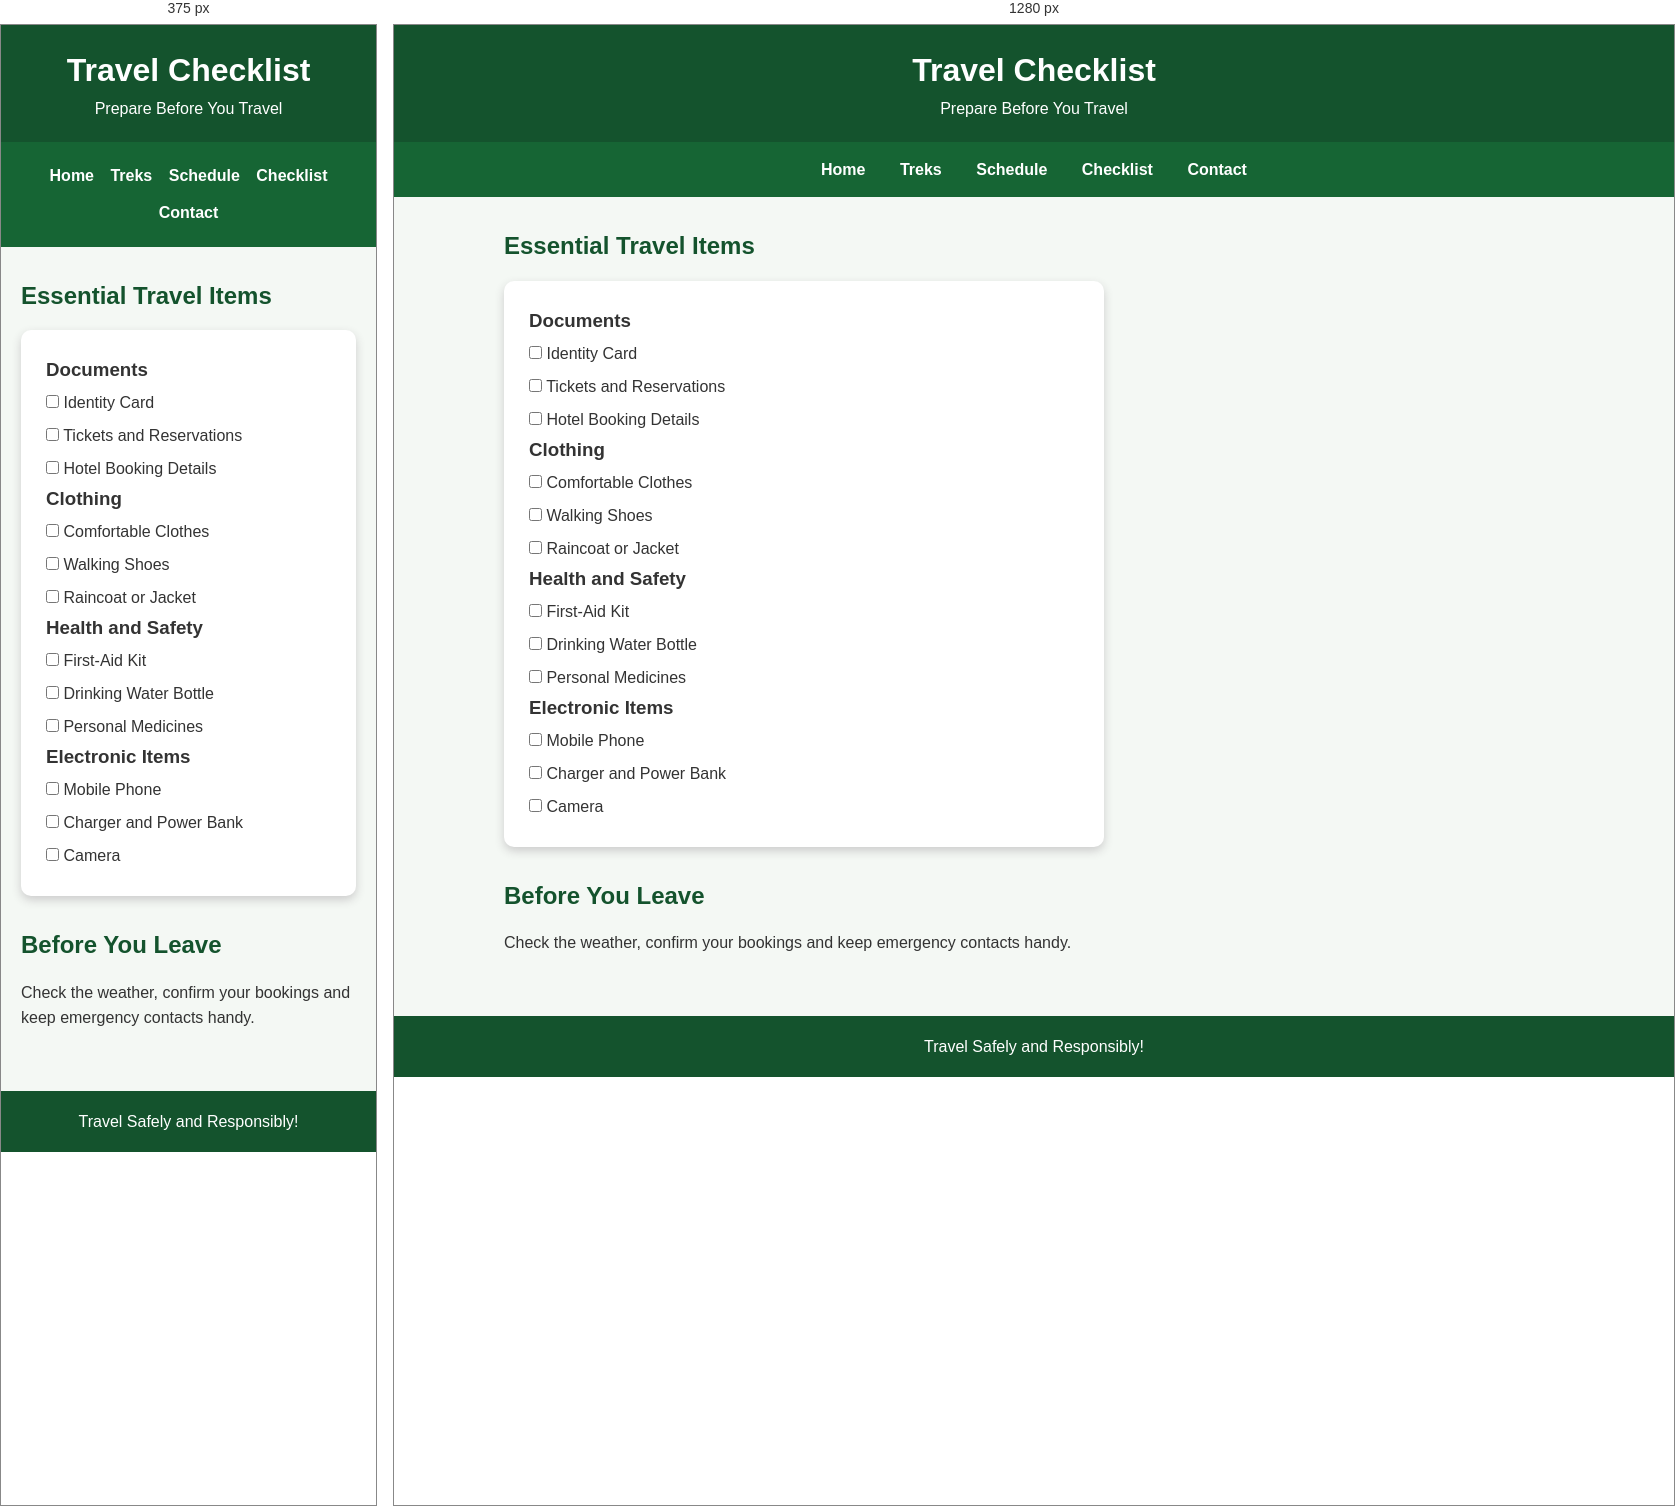
Rendered at 375 px and 1280 px, left to right.

<!-- file: checklist.html -->

<!DOCTYPE html>
<html lang="en">
<head>
    <meta charset="UTF-8">
    <meta name="viewport" content="width=device-width, initial-scale=1.0">
    <title>Travel Checklist</title>
    <link rel="stylesheet" href="tstyle.css">
</head>
<body>

<header>
    <h1>Travel Checklist</h1>
    <p>Prepare Before You Travel</p>
</header>

<nav>
    <a href="index.html">Home</a>
    <a href="treks.html">Treks</a>
    <a href="schedule.html">Schedule</a>
    <a href="checklist.html">Checklist</a>
    <a href="contact.html">Contact</a>
</nav>

<div class="container">
    <h2>Essential Travel Items</h2>

    <form>
        <h3>Documents</h3>
        <label><input type="checkbox" style="width:auto;"> Identity Card</label><br>
        <label><input type="checkbox" style="width:auto;"> Tickets and Reservations</label><br>
        <label><input type="checkbox" style="width:auto;"> Hotel Booking Details</label><br>

        <h3>Clothing</h3>
        <label><input type="checkbox" style="width:auto;"> Comfortable Clothes</label><br>
        <label><input type="checkbox" style="width:auto;"> Walking Shoes</label><br>
        <label><input type="checkbox" style="width:auto;"> Raincoat or Jacket</label><br>

        <h3>Health and Safety</h3>
        <label><input type="checkbox" style="width:auto;"> First-Aid Kit</label><br>
        <label><input type="checkbox" style="width:auto;"> Drinking Water Bottle</label><br>
        <label><input type="checkbox" style="width:auto;"> Personal Medicines</label><br>

        <h3>Electronic Items</h3>
        <label><input type="checkbox" style="width:auto;"> Mobile Phone</label><br>
        <label><input type="checkbox" style="width:auto;"> Charger and Power Bank</label><br>
        <label><input type="checkbox" style="width:auto;"> Camera</label><br>
    </form>

    <h2 style="margin-top:30px;">Before You Leave</h2>
    <p>Check the weather, confirm your bookings and keep emergency contacts handy.</p>
</div>

<footer>
    <p>Travel Safely and Responsibly!</p>
</footer>

</body>
</html>


/* @media block from tstyle.css */
@media (max-width: 600px) {
    nav a {
        display: inline-block;
        margin: 6px;
    }

    .hero h2 {
        font-size: 28px;
    }
}